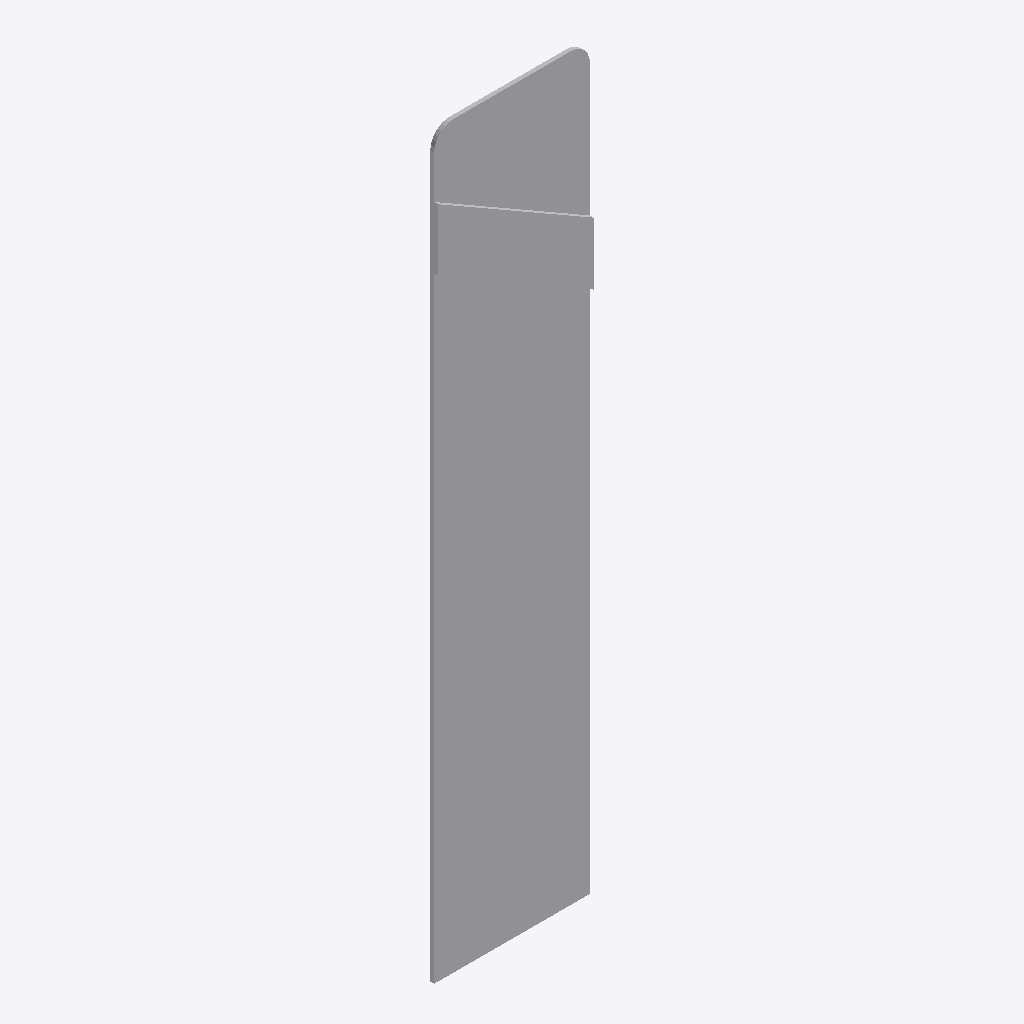
Isometric view of an IFC building model (IFC-SPF (STEP), schema IFC2X3, length unit metre), seen from the south-west, elements coloured by IFC class: 1 other element (light grey).
Extent 0.200 m × 0.010 m × 0.950 m (x, y, z). Storeys (1): Port De Barcelona at 0.00 m. Elements (1): 1 IfcFurnishingElement.

HEADER;
FILE_DESCRIPTION(('ViewDefinition [CoordinationView_V2.0]'),'2;1');
FILE_NAME('','',(''),(''),'','','');
FILE_SCHEMA(('IFC2X3'));
ENDSEC;
DATA;
#105=IFCPROJECT('34UKVHeH5CHvrwyycS_2aZ',$,'Port De Barcelona',$,$,'Port De Barcelona','Port De Barcelona',(#97),#92);
#130=IFCSITE('34UKVHeH5CHvrwyycS_2aX',$,'Default',$,$,#127,$,$,.ELEMENT.,(42,21,31,181945),(-71,-3,-24,-263305),0.0,$,$);
#115=IFCBUILDING('34UKVHeH5CHvrwyycS_2aY',$,'Port De Barcelona',$,$,#32,$,'Port De Barcelona',.ELEMENT.,$,$,$);
#124=IFCBUILDINGSTOREY('34UKVHeH5CHvrwyybZ1_NS',$,'Port De Barcelona',$,'Level:8mm Head',#122,$,'Port De Barcelona',.ELEMENT.,0.0);
#270=IFCFURNISHINGELEMENT('1VnuGc_6XCqx5dZZhITKhI',$,'APBCN-URB-VIA-SenalTransitoVertical_Peligro_p10c:950mm:776036',$,'APBCN-URB-VIA-SenalTransitoVertical_Peligro_p10c:950mm',#268,#263,'776036');
ENDSEC;
